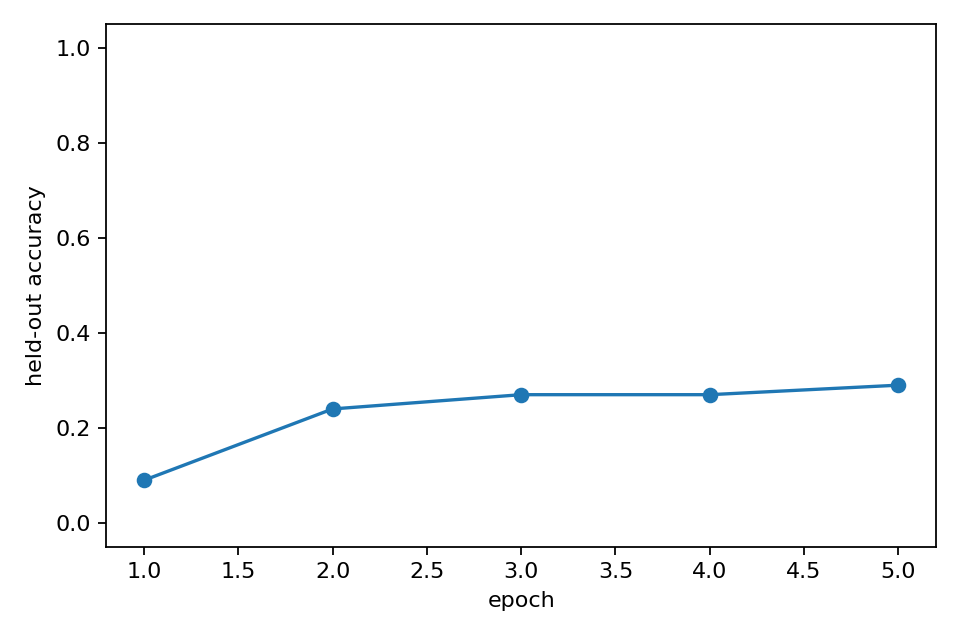

Values plotted in this chart, from the file beside it:
epoch, heldout_accuracy, epoch_wall_time_s
1, 0.09, 119.7
2, 0.24, 121.1
3, 0.27, 118.3
4, 0.27, 121.8
5, 0.29, 120.5
